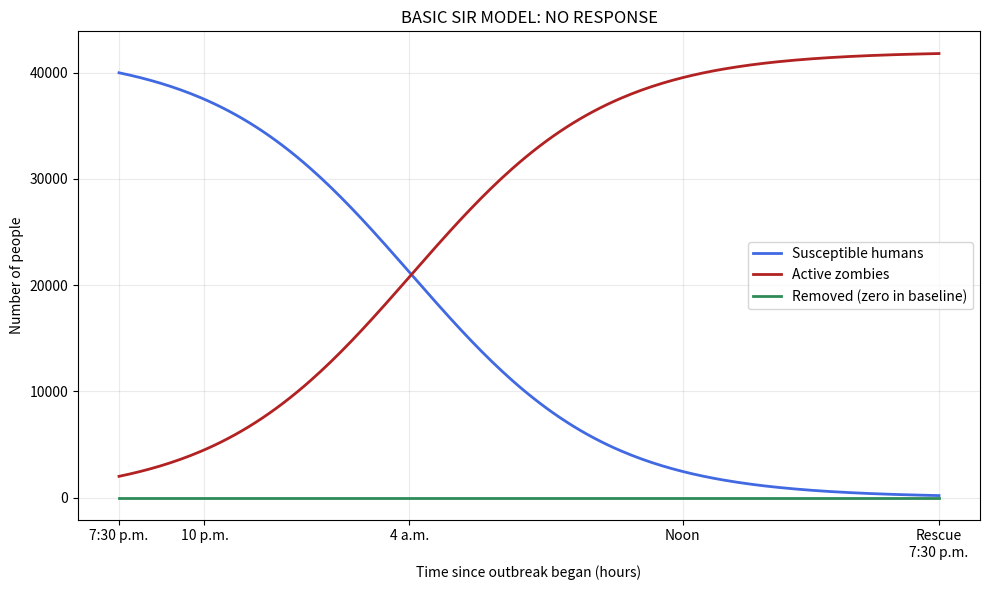

Reproduce this figure in Python.
# ==============================================================================
# 1. SETUP AND INTRODUCTION
# ==============================================================================
# BASIC SIR MODEL: NO RESPONSE
# Outbreak: 7:30 p.m. tonight. Rescue: 7:30 p.m. tomorrow (24 hours).
# Fictional population: 40,000 susceptible students and 2,000 zombies.
# All rates, resources, and GMCS capacity are invented game assumptions.
import numpy as np
from scipy.integrate import odeint
import matplotlib.pyplot as plt

print("Libraries imported successfully!")


# ==============================================================================
# 2. PART 1: DEFINE THE MODEL EQUATIONS
# ==============================================================================
# S: susceptible humans; I: active zombies; R: removed individuals.
# In this no-response baseline, gamma = 0, so R stays zero.
def sir_model(y, t, N, beta, gamma):
    """Return the rates of change (people/hour) of S, I, and R.

    beta and gamma have units 1/hour; t is hours since the 7:30 p.m. outbreak.
    beta*S/N is the infection rate generated per active zombie.
    beta is not the number infected regardless of susceptibility.
    """
    S, I, R = y
    new_infections = beta * S * I / N
    new_removals = gamma * I
    dS_dt = -new_infections
    dI_dt = new_infections - new_removals
    dR_dt = new_removals
    return dS_dt, dI_dt, dR_dt

print("Basic SIR model function defined.")


# ==============================================================================
# 3. PART 2: SET PARAMETERS AND RUN THE SIMULATION
# ==============================================================================
# --- 3.1 Population, initial conditions, and time units ---
N = 42000
S0, I0 = 40000, 2000
# All times and rates below use HOURS, not days.
R0 = 0
y0 = S0, I0, R0

# --- 3.2 Baseline transmission and removal rates (1/hour) ---
beta = 0.35
gamma = 0.0                  # No cure, shelter, or fighting yet.

# --- 3.3 Time grid: 7:30 p.m. to 7:30 p.m. tomorrow, with output every 0.1 hour ---
t = np.linspace(0, 24, 241)

# --- 3.4 Solve the differential equations (supplied code) ---
# odeint chooses internal steps; t controls the returned output times.
# A small maximum internal step resolves the nighttime switches reliably.
print("\n--- Running the simulation ---")
solution = odeint(sir_model, y0, t, args=(N, beta, gamma),
                   rtol=1e-8, atol=1e-7, hmax=0.05, mxstep=10000)
S, I, R = solution.T
print("--- Simulation complete ---")


# ==============================================================================
# 4. PART 3: VISUALIZE THE OUTBREAK
# ==============================================================================
plt.figure(figsize=(10, 6))
plt.plot(t, S, color="royalblue", linewidth=2, label="Susceptible humans")
plt.plot(t, I, color="firebrick", linewidth=2, label="Active zombies")
plt.plot(t, R, color="seagreen", linewidth=2, label="Removed (zero in baseline)")
plt.xticks([0, 2.5, 8.5, 16.5, 24], ["7:30 p.m.", "10 p.m.", "4 a.m.", "Noon", "Rescue\n7:30 p.m."])
plt.xlabel("Time since outbreak began (hours)")
plt.ylabel("Number of people")
plt.title("BASIC SIR MODEL: NO RESPONSE")
plt.legend()
plt.grid(alpha=0.25)
plt.tight_layout()
plt.show()


# ==============================================================================
# 5. PART 4: REPORT YOUR RESULTS
# ==============================================================================
survivors = S[-1]
survivor_percent = 100 * survivors / 40000
peak_index = np.argmax(I)
peak_hour = t[peak_index]      # Use the TIME, not the array index.
print(f"\nHuman survivors at rescue: {survivors:,.0f}")
print(f"Survivor percentage: {survivor_percent:.1f}%")
print(f"Active zombies at rescue: {I[-1]:,.0f}")
print(f"Peak active zombies WITHIN these 24 hours: {I[peak_index]:,.0f}")
print(f"That peak occurs {peak_hour:.1f} hours after the 7:30 p.m. outbreak.")
# This is a grid-based peak within the rescue horizon, not an all-time peak.
one_hour = np.argmin(np.abs(t - 1))   # t = 1 is 8:30 p.m.
print(f"At 8:30 p.m.: S = {S[one_hour]:,.1f}, I = {I[one_hour]:,.1f}  (compare with your Euler estimate)")


# ==============================================================================
# 6. YOUR TEAM CHALLENGE
# ==============================================================================
# Explain why gamma=0 makes this the SI special case of SIR.
# Check S + I + R = N. Which curve never increases?
# Compare the first-hour Euler estimate with the continuous ODE solution.
# You will next receive your group's response scenario.
